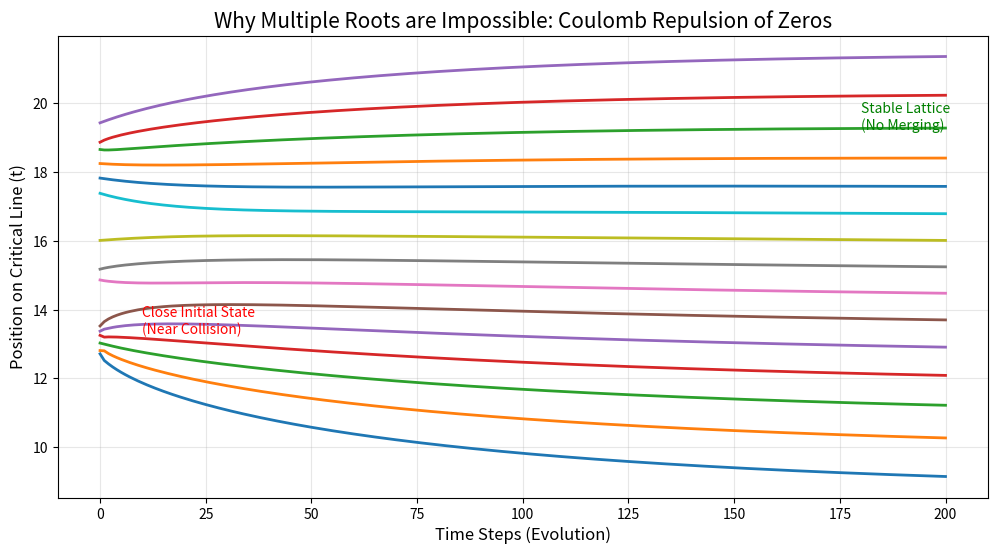
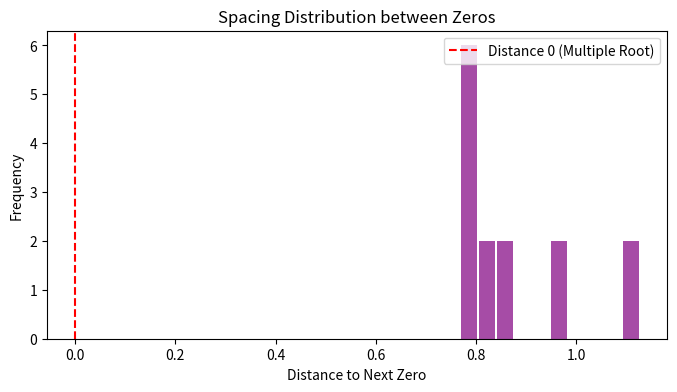

Write the Python code that produced these figures, in order.
import numpy as np
import matplotlib.pyplot as plt

def simulate_coulomb_gas(num_particles=20, num_steps=200, learning_rate=0.01):
    # 입자들의 초기 위치 (임계선 위, 무작위 높이 t)
    # 서로 아주 가깝게 배치하여 '중근'이 될 뻔한 상황을 연출
    positions = np.sort(np.random.uniform(10, 20, num_particles))
    
    history = [positions.copy()]
    
    print("Simulating Repulsion Forces...")
    
    for _ in range(num_steps):
        forces = np.zeros_like(positions)
        
        # 모든 입자 쌍에 대해 척력 계산
        for i in range(num_particles):
            for j in range(num_particles):
                if i == j: continue
                
                # 거리
                dist = positions[i] - positions[j]
                
                # 척력 (Repulsion): F = 1 / dist
                # 거리가 0에 가까우면 힘이 무한대로 커짐
                # 방향은 거리의 부호가 결정
                forces[i] += 1.0 / dist
        
        # 외부 압력 (Confinement Potential)
        # 입자들이 무한히 멀어지지 않게 가두는 힘 (소수의 밀도 함수 역할)
        # 중앙(15)으로 약하게 당김
        forces -= 0.5 * (positions - 15)
        
        # 위치 업데이트
        positions += learning_rate * forces
        
        # 순서가 뒤바뀌지 않게 정렬 (1차원 위상 유지)
        positions = np.sort(positions)
        history.append(positions.copy())
        
    return np.array(history)

# --- 시뮬레이션 실행 ---
num_particles = 15
history = simulate_coulomb_gas(num_particles=num_particles)

# --- 시각화 ---
plt.figure(figsize=(12, 6))

# 시간(Step)에 따른 입자들의 위치 변화
steps = np.arange(len(history))
for i in range(num_particles):
    plt.plot(steps, history[:, i], linewidth=2)

plt.title('Why Multiple Roots are Impossible: Coulomb Repulsion of Zeros', fontsize=15)
plt.xlabel('Time Steps (Evolution)', fontsize=12)
plt.ylabel('Position on Critical Line (t)', fontsize=12)

# 설명 텍스트
plt.text(10, history[0, 1] + 0.5, "Close Initial State\n(Near Collision)", color='red', fontsize=10)
plt.text(180, history[-1, -2] - 1, "Stable Lattice\n(No Merging)", color='green', fontsize=10)

plt.grid(True, alpha=0.3)
plt.show()

# --- 간격 분포 확인 (Pair Correlation) ---
final_positions = history[-1]
spacings = np.diff(final_positions)

plt.figure(figsize=(8, 4))
plt.hist(spacings, bins=10, color='purple', alpha=0.7, rwidth=0.9)
plt.title('Spacing Distribution between Zeros', fontsize=12)
plt.xlabel('Distance to Next Zero', fontsize=10)
plt.ylabel('Frequency', fontsize=10)
plt.axvline(x=0, color='red', linestyle='--', label='Distance 0 (Multiple Root)')
plt.legend()
plt.show()